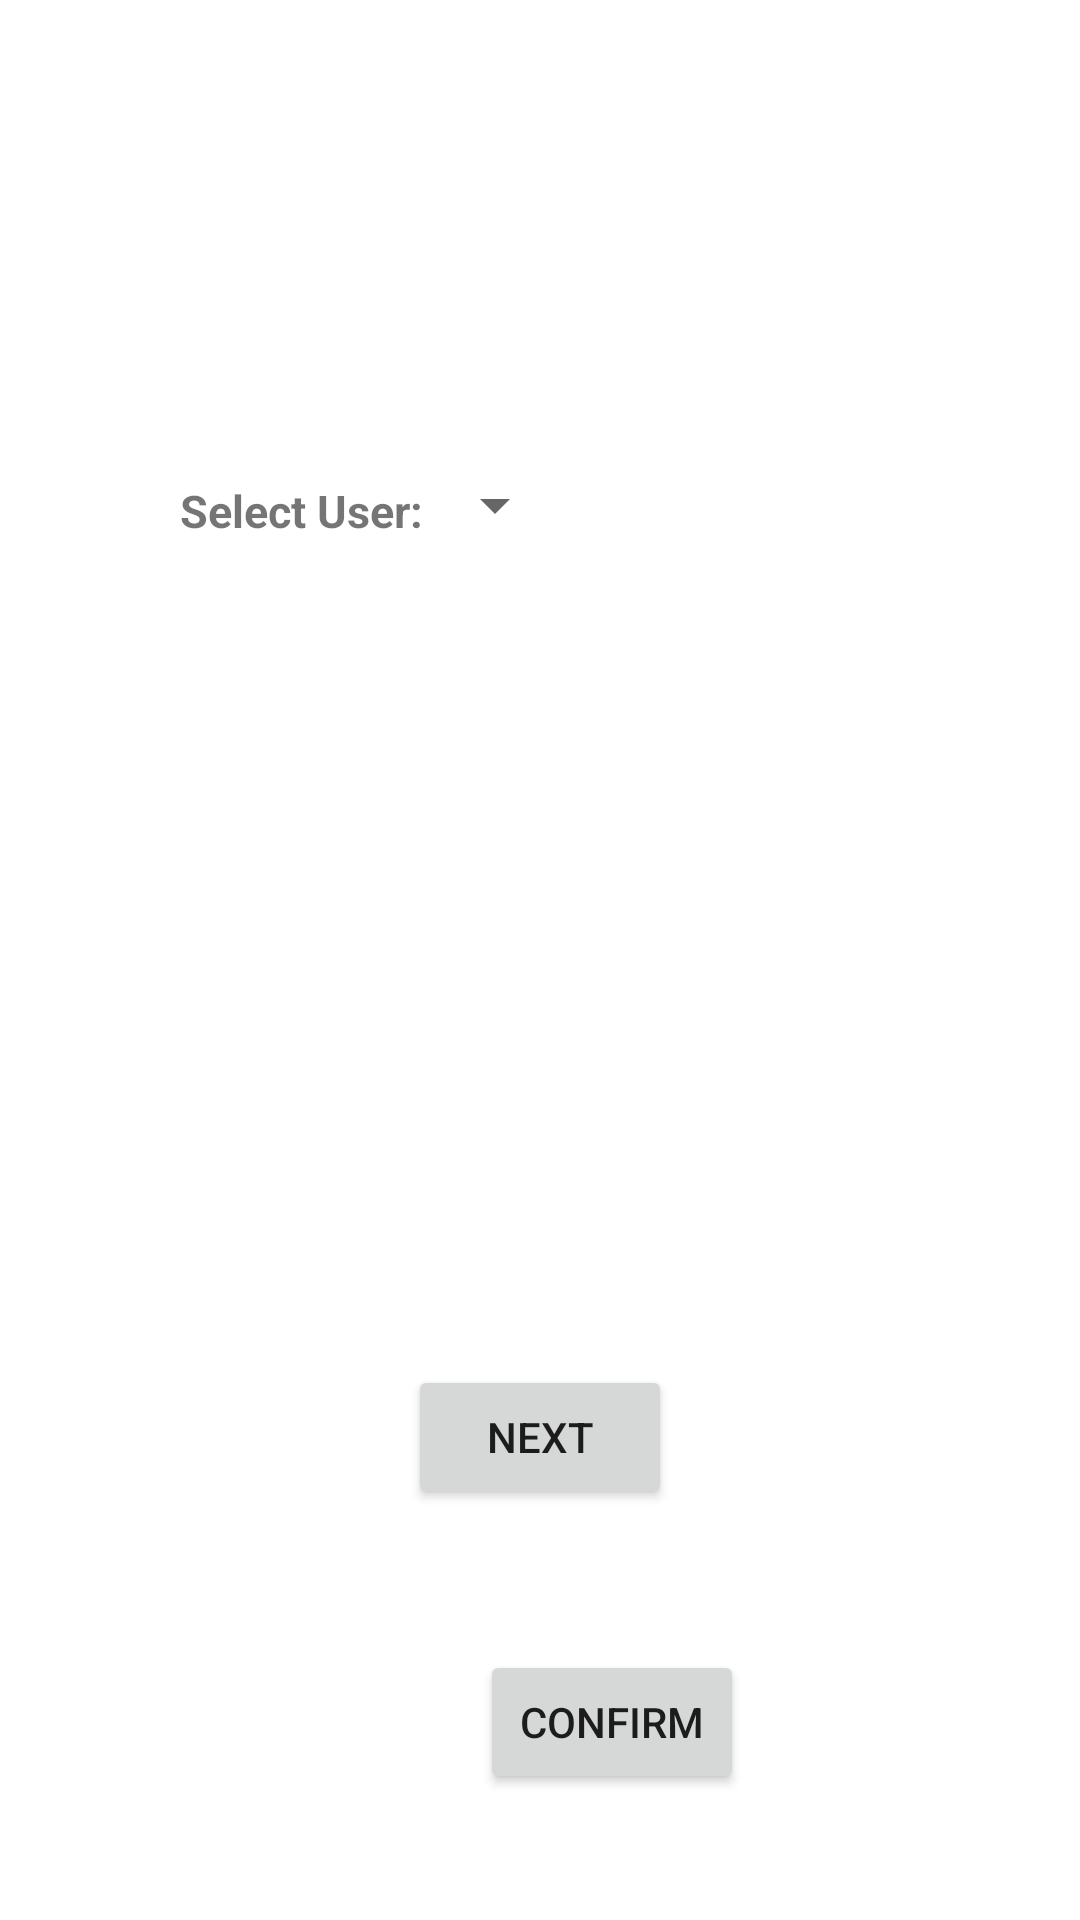

Write the Android layout XML for this screen, with the resource values it uses.
<!-- AndroidManifest.xml: application theme Theme.Mvp3 -->
<!-- res/layout/activity_result.xml -->
<?xml version="1.0" encoding="utf-8"?>
<RelativeLayout xmlns:android="http://schemas.android.com/apk/res/android"
    xmlns:app="http://schemas.android.com/apk/res-auto"
    xmlns:tools="http://schemas.android.com/tools"
    android:layout_width="match_parent"
    android:layout_height="match_parent"
    tools:context="com.example.mvp3.Result">


    <RelativeLayout
        android:orientation="vertical"
        android:padding="10dip"
        android:id="@+id/linear_layout"
        android:layout_width="fill_parent"
        android:layout_height="wrap_content">

        <TextView
            android:id="@+id/txtVw"
            android:layout_width="wrap_content"
            android:layout_height="wrap_content"
            android:layout_marginStart="50dp"
            android:layout_marginTop="150dp"
            android:text="Select User:"
            android:textStyle="bold"
            android:textSize="15sp" />
        <Spinner
            android:id="@+id/spinner1"
            android:layout_width="wrap_content"
            android:layout_height="wrap_content"
            android:layout_alignBottom="@+id/txtVw"
            android:layout_toEndOf="@+id/txtVw" />
        <requestFocus />

    </RelativeLayout>

    <Button
        android:layout_width="wrap_content"
        android:layout_height="wrap_content"
        android:text="NEXT"
        android:id="@+id/button"
        android:layout_alignParentBottom="true"
        android:layout_centerHorizontal="true"
        android:layout_marginBottom="137dp" />

    <FrameLayout
        android:layout_width="match_parent"
        android:layout_height="match_parent">

        <Button
            android:id="@+id/ConfirmFlight"
            android:layout_width="wrap_content"
            android:layout_height="wrap_content"
            android:layout_marginTop="550dp"
            android:layout_marginStart="160dp"
            android:text="Confirm"
            app:layout_constraintBottom_toBottomOf="parent"
            app:layout_constraintEnd_toEndOf="parent"
            app:layout_constraintStart_toStartOf="parent" />
    </FrameLayout>

</RelativeLayout>
<!-- resources referenced by this layout -->
<resources>
  <style name="Theme.Mvp3" parent="Theme.MaterialComponents.DayNight.DarkActionBar">
          
          <item name="colorPrimary">@color/purple_500</item>
          <item name="colorPrimaryVariant">@color/purple_700</item>
          <item name="colorOnPrimary">@color/white</item>
          
          <item name="colorSecondary">@color/teal_200</item>
          <item name="colorSecondaryVariant">@color/teal_700</item>
          <item name="colorOnSecondary">@color/black</item>
          
          <item name="android:statusBarColor">?attr/colorPrimaryVariant</item>
          
      </style>
  <!-- not gathered from this repository: default colours our renderer supplied (Android Studio template values) -->
  <color name="purple_500">#FF6200EE</color>
  <color name="purple_700">#FF3700B3</color>
  <color name="teal_200">#FF03DAC5</color>
  <color name="teal_700">#FF018786</color>
  <color name="black">#FF000000</color>
  <color name="white">#FFFFFFFF</color>
</resources>
